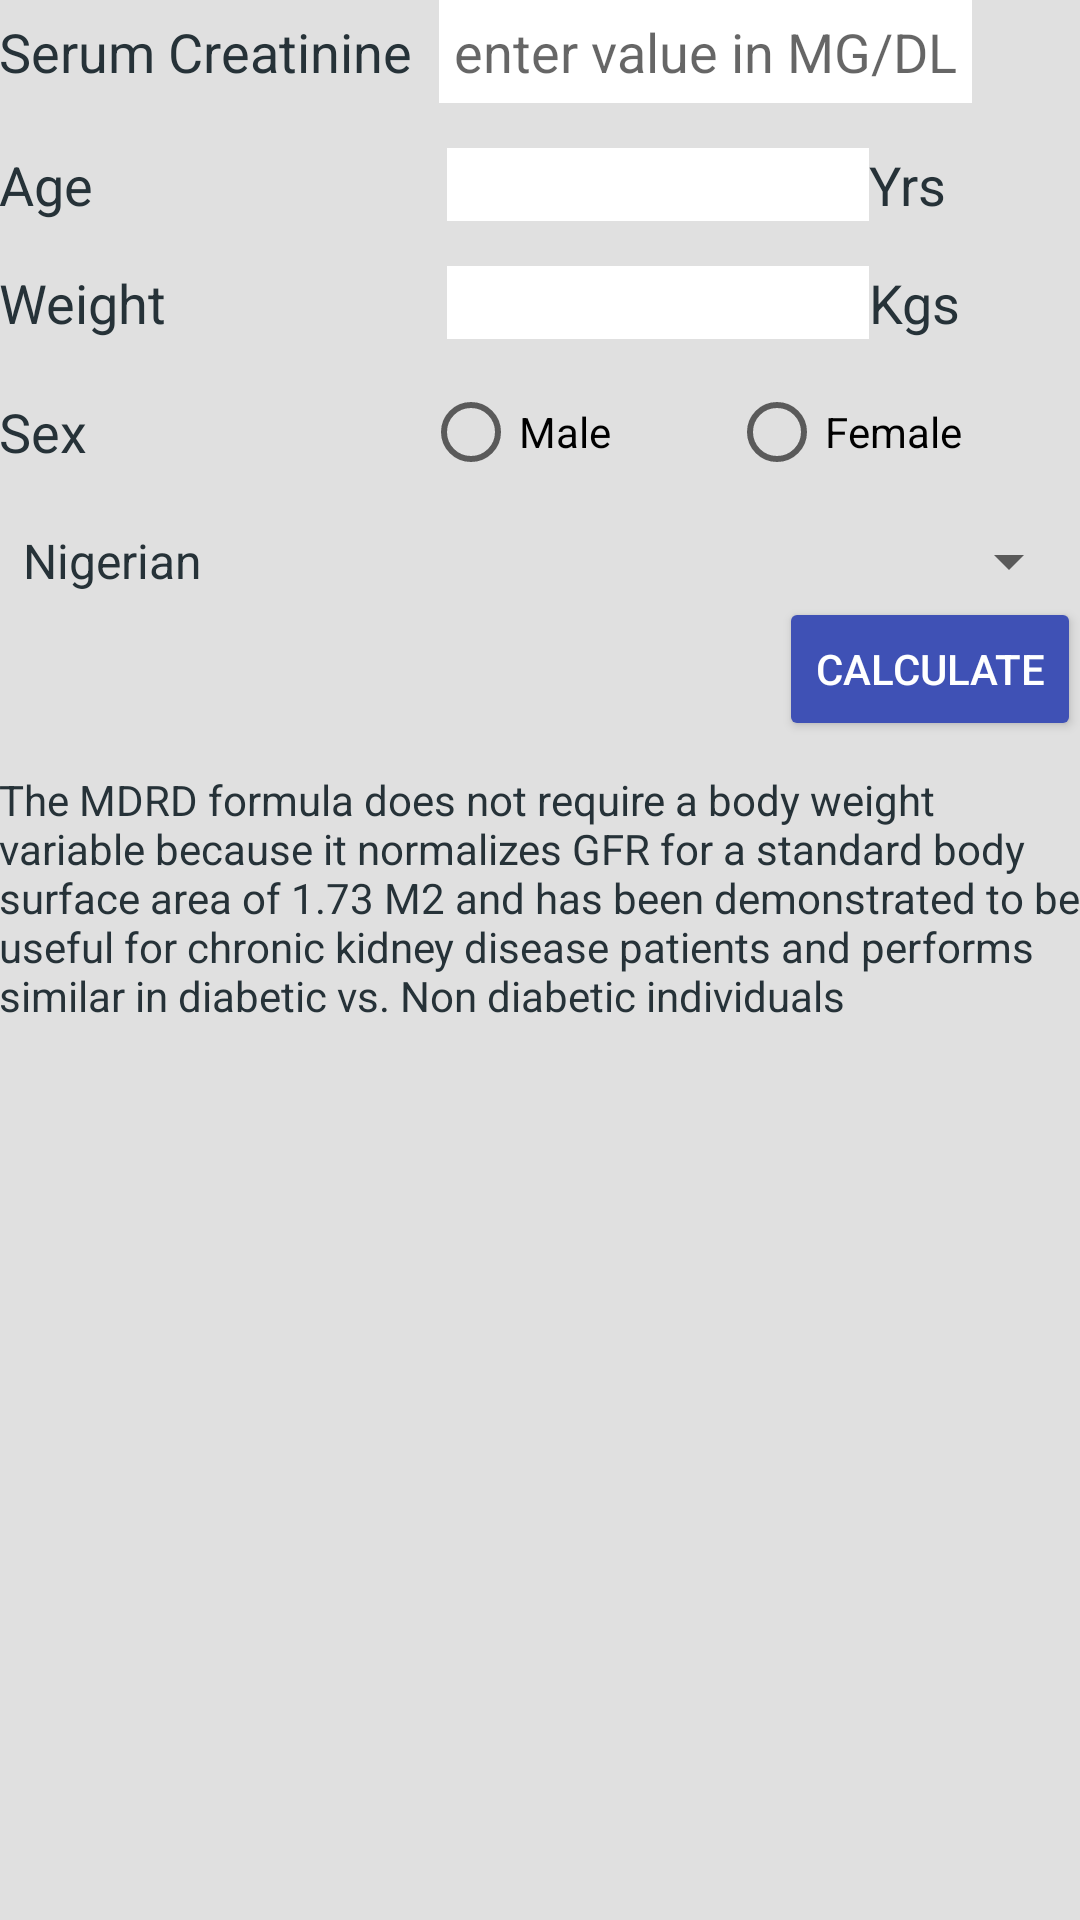

Android layout source for this screen:
<!-- AndroidManifest.xml: application theme AppTheme -->
<!-- res/layout/activity_main3.xml -->
<?xml version="1.0" encoding="utf-8"?>
<RelativeLayout xmlns:android="http://schemas.android.com/apk/res/android"
    xmlns:tools="http://schemas.android.com/tools"
    android:layout_width="match_parent"
    android:layout_height="match_parent"
    android:paddingBottom="@dimen/activity_vertical_margin"
    android:paddingLeft="@dimen/activity_horizontal_margin"
    android:paddingRight="@dimen/activity_horizontal_margin"
    android:paddingTop="@dimen/activity_vertical_margin"
    tools:context="com.developers.sugarsinitiative.musk.Main3Activity">

    <ScrollView
        android:layout_width="match_parent"
        android:layout_height="match_parent">

        <LinearLayout
            android:layout_width="match_parent"
            android:layout_height="match_parent"
            android:orientation="vertical">

            <LinearLayout
                android:layout_width="match_parent"
                android:layout_height="wrap_content"
                android:layout_marginBottom="15dp"
                android:orientation="horizontal">

                <TextView
                    android:layout_width="wrap_content"
                    android:layout_height="match_parent"
                    android:gravity="center_vertical"
                    android:text="@string/Serum"
                    android:textSize="18sp" />

                <EditText
                    android:id="@+id/serumCreatinine"
                    android:layout_width="wrap_content"
                    android:layout_height="match_parent"
                    android:layout_marginLeft="9dp"
                    android:background="#FFFFFF"
                    android:hint="@string/hint1"
                    android:inputType="numberDecimal"
                    android:maxLength="8"
                    android:padding="5dp" />
            </LinearLayout>


            <LinearLayout
                android:layout_width="match_parent"
                android:layout_height="wrap_content"
                android:layout_marginBottom="15dp"
                android:orientation="horizontal">

                <TextView
                    android:layout_width="0dp"
                    android:layout_height="match_parent"
                    android:layout_marginRight="74dp"
                    android:layout_weight="1"
                    android:gravity="center_vertical"
                    android:text="@string/AGE"
                    android:textSize="18sp" />

                <EditText
                    android:id="@+id/age"
                    android:layout_width="0dp"
                    android:layout_height="match_parent"
                    android:layout_marginLeft="5dp"
                    android:layout_weight="2"
                    android:background="#FFFFFF"
                    android:inputType="number"
                    android:maxLength="3" />

                <TextView
                    android:layout_width="0dp"
                    android:layout_height="match_parent"
                    android:layout_weight="1"
                    android:gravity="center_vertical"
                    android:maxLength="3"
                    android:text="@string/years"
                    android:textSize="18sp" />
            </LinearLayout>

            <LinearLayout
                android:layout_width="match_parent"
                android:layout_height="wrap_content"
                android:layout_marginBottom="15dp"
                android:orientation="horizontal">

                <TextView
                    android:layout_width="0dp"
                    android:layout_height="match_parent"
                    android:layout_marginRight="70dp"
                    android:layout_weight="1"
                    android:gravity="center_vertical"
                    android:text="@string/WEIGHT"
                    android:textSize="18sp" />

                <EditText
                    android:id="@+id/weight"
                    android:layout_width="0dp"
                    android:layout_height="match_parent"
                    android:layout_marginLeft="9dp"
                    android:layout_weight="2"
                    android:background="#FFFFFF"
                    android:inputType="number"
                    android:maxLength="3" />

                <TextView
                    android:layout_width="0dp"
                    android:layout_height="match_parent"
                    android:layout_weight="1"
                    android:gravity="center_vertical"
                    android:maxLength="3"
                    android:text="@string/Kilos"
                    android:textSize="18sp" />
            </LinearLayout>

            <LinearLayout
                android:layout_width="match_parent"
                android:layout_height="wrap_content"
                android:layout_marginBottom="15dp"
                android:orientation="horizontal">

                <TextView
                    android:layout_width="wrap_content"
                    android:layout_height="match_parent"
                    android:layout_marginRight="112dp"
                    android:gravity="center_vertical"
                    android:text="@string/SEX"
                    android:textSize="18sp" />

                <RadioGroup
                    android:id="@+id/genderRadioGroup"
                    android:layout_width="match_parent"
                    android:layout_height="match_parent"
                    android:orientation="horizontal">

                    <RadioButton
                        android:id="@+id/maleRadio"
                        android:layout_width="wrap_content"
                        android:layout_height="wrap_content"
                        android:layout_weight="1"
                        android:text="@string/Male" />

                    <RadioButton
                        android:id="@+id/femaleRadio"
                        android:layout_width="wrap_content"
                        android:layout_height="wrap_content"
                        android:layout_weight="1"
                        android:text="@string/Female" />
                </RadioGroup>

            </LinearLayout>

            <LinearLayout
                android:layout_width="match_parent"
                android:layout_height="wrap_content"
                android:orientation="horizontal">

                <Spinner
                    android:id="@+id/raceSpinner"
                    android:layout_width="match_parent"
                    android:layout_height="wrap_content"
                    android:entries="@array/Race"
                    android:prompt="@string/RacePrompts"
                    android:spinnerMode="dropdown" />
            </LinearLayout>

            <RelativeLayout
                android:layout_width="match_parent"
                android:layout_height="wrap_content">

                <Button
                    android:id="@+id/viewDosage"
                    style="@style/Button"
                    android:layout_width="wrap_content"
                    android:layout_height="wrap_content"
                    android:layout_alignParentEnd="true"
                    android:layout_alignParentRight="true"
                    android:onClick="calculateValue1"
                    android:text="@string/button1text" />

            </RelativeLayout>


            <LinearLayout
                android:layout_width="match_parent"
                android:layout_height="wrap_content"
                android:layout_marginTop="10dp">

                <TextView
                    android:layout_width="match_parent"
                    android:layout_height="wrap_content"
                    android:text="@string/bottext2" />
            </LinearLayout>
        </LinearLayout>
    </ScrollView>


</RelativeLayout>
<!-- resources referenced by this layout -->
<resources>
  <string-array name="Race">
          <item>Nigerian</item>
          <item>African American</item>
      </string-array>
  <string name="AGE">Age</string>
  <string name="Female">Female</string>
  <string name="Kilos">Kgs</string>
  <string name="Male">Male</string>
  <string name="RacePrompts"> Choose a race</string>
  <string name="SEX">Sex</string>
  <string name="Serum">Serum Creatinine</string>
  <string name="WEIGHT">Weight</string>
  <string name="bottext2">The MDRD formula does not require a body weight variable because it normalizes GFR for a standard body surface area of 1.73 M2 and has been demonstrated to be useful for chronic kidney
      disease patients and performs similar in diabetic vs. Non diabetic individuals </string>
  <string name="button1text">Calculate</string>
  <string name="hint1" translatable="true">enter value in MG/DL</string>
  <string name="years">Yrs</string>
  <style name="Button">
         <item name="android:textColor">#FFFFFF</item>
     </style>
  <style name="AppTheme" parent="Theme.AppCompat.Light">
          
          <item name="colorPrimary">#607D8B</item>
         
         <item name="android:colorBackground">@color/backgroundColor</item>
          <item name="android:textColorPrimary">#FFFFFF</item>
          <item name="android:textColor">#263238</item>
          <item name="android:editTextColor">#00695C</item>
          
  
          <item name="android:colorButtonNormal">#3F51B5</item>
      </style>
  <color name="backgroundColor">#E0e0e0</color>
</resources>
